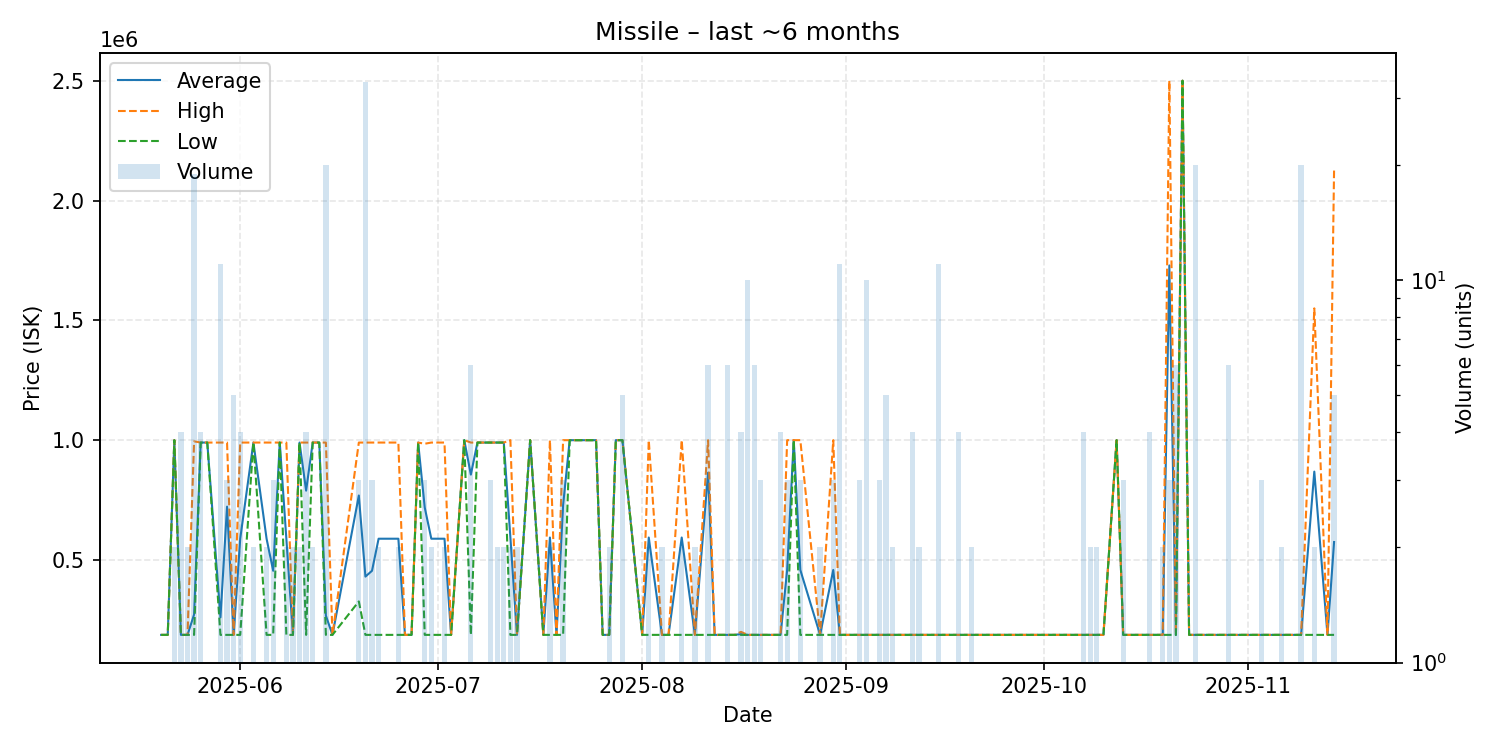

The data file committed next to this chart (first rows):
date, average, highest, lowest, order_count, volume
2025-05-20, 187420, 187420, 187420, 1, 1
2025-05-21, 187420, 187420, 187420, 1, 1
2025-05-22, 1000000, 1000000, 1000000, 2, 2
2025-05-23, 187420, 187420, 187420, 3, 4
2025-05-24, 187420, 187420, 187420, 2, 2
2025-05-25, 272428, 995000, 187420, 11, 19
2025-05-26, 990000, 990000, 990000, 4, 4
2025-05-27, 990000, 990000, 990000, 1, 1
2025-05-29, 260382, 990000, 187420, 6, 11
2025-05-30, 722473, 990000, 187420, 3, 3
2025-05-31, 187420, 187420, 187420, 3, 5
2025-06-01, 588710, 990000, 187420, 4, 4
2025-06-03, 990000, 990000, 990000, 2, 2
2025-06-05, 588710, 990000, 187420, 2, 2
2025-06-06, 454947, 990000, 187420, 3, 3
2025-06-07, 990000, 990000, 990000, 1, 1
2025-06-08, 588710, 990000, 187420, 2, 2
2025-06-09, 187420, 187420, 187420, 2, 2
2025-06-10, 990000, 990000, 990000, 2, 2
2025-06-11, 789355, 990000, 187420, 4, 4
2025-06-12, 990000, 990000, 990000, 2, 2
2025-06-13, 990000, 990000, 990000, 1, 1
2025-06-14, 267678, 990000, 187420, 12, 20
2025-06-15, 187420, 187420, 187420, 1, 1
2025-06-19, 769000, 990000, 327000, 3, 3
2025-06-20, 430626, 990000, 187420, 13, 33
2025-06-21, 454947, 990000, 187420, 3, 3
2025-06-22, 588710, 990000, 187420, 2, 2
2025-06-25, 588710, 990000, 187420, 2, 2
2025-06-26, 187420, 187420, 187420, 1, 1
2025-06-27, 187420, 187420, 187420, 1, 1
2025-06-28, 990000, 990000, 990000, 1, 1
2025-06-29, 719140, 985000, 187420, 3, 3
2025-06-30, 588710, 990000, 187420, 2, 2
2025-07-02, 588710, 990000, 187420, 2, 2
2025-07-03, 187420, 187420, 187420, 1, 1
2025-07-05, 1000000, 1000000, 1000000, 1, 1
2025-07-06, 856237, 990000, 187420, 3, 6
2025-07-07, 990000, 990000, 990000, 1, 1
2025-07-08, 990000, 990000, 990000, 1, 1
2025-07-09, 990000, 990000, 990000, 3, 3
2025-07-10, 990000, 990000, 990000, 2, 2
2025-07-11, 990000, 990000, 990000, 2, 2
2025-07-12, 593710, 1000000, 187420, 2, 2
2025-07-13, 187420, 187420, 187420, 2, 2
2025-07-15, 1000000, 1000000, 1000000, 1, 1
2025-07-17, 187420, 187420, 187420, 1, 1
2025-07-18, 593660, 999900, 187420, 2, 2
2025-07-19, 187420, 187420, 187420, 1, 1
2025-07-20, 729073, 999900, 187420, 3, 3
2025-07-21, 999900, 999900, 999900, 1, 1
2025-07-25, 999900, 999900, 999900, 1, 1
2025-07-26, 187420, 187420, 187420, 1, 1
2025-07-27, 187420, 187420, 187420, 2, 2
2025-07-28, 999900, 999900, 999900, 1, 1
2025-07-29, 999900, 999900, 999900, 1, 5
2025-08-01, 187420, 187420, 187420, 1, 1
2025-08-02, 593660, 999900, 187420, 2, 2
2025-08-04, 187420, 187420, 187420, 2, 2
2025-08-05, 187420, 187420, 187420, 1, 1
... 69 more rows
